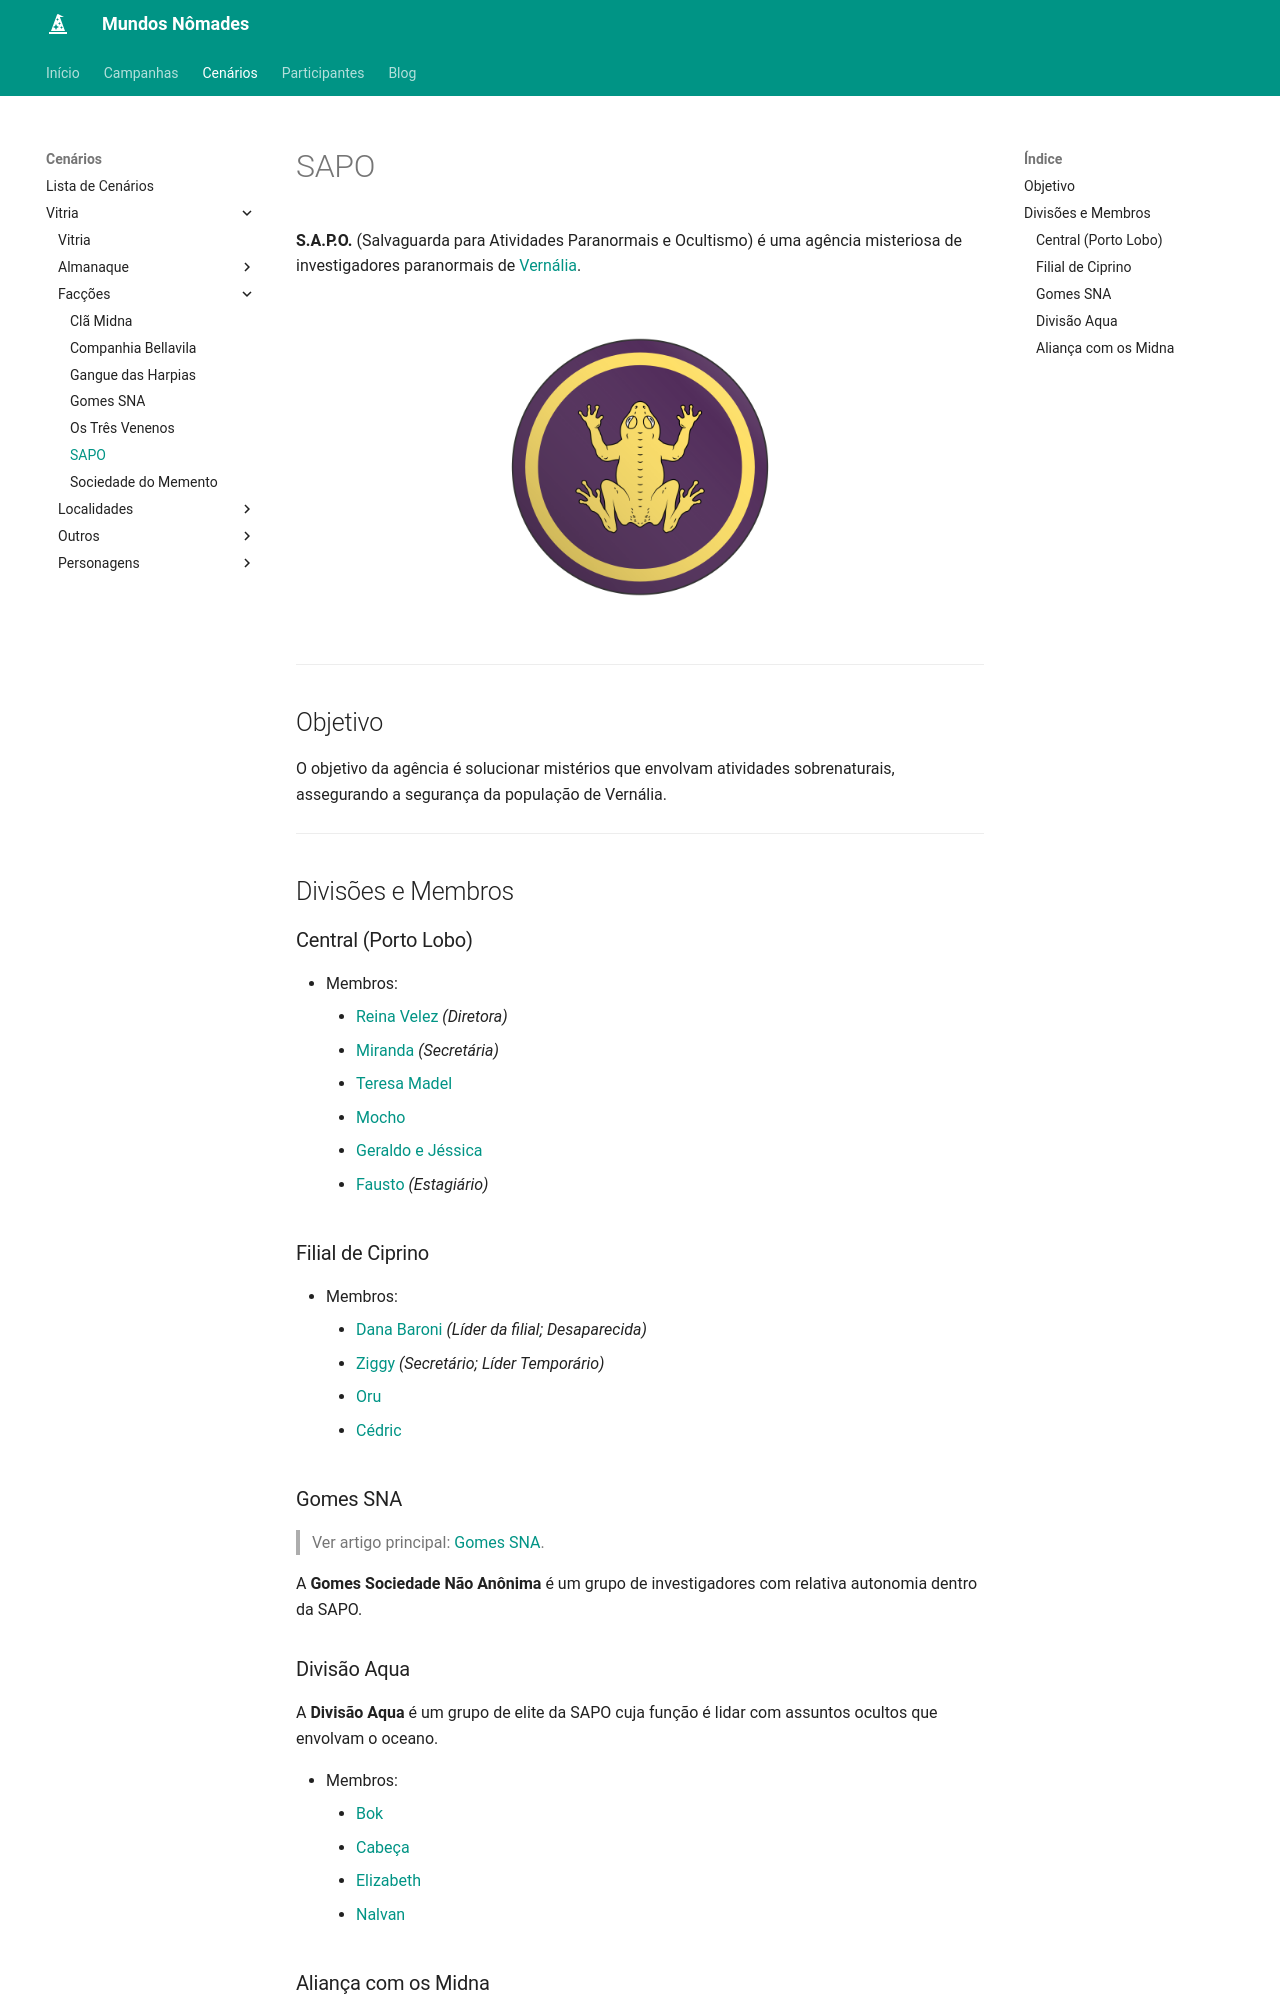

repository: Henrique42/MundosNomades · page: Cenários/Vitria/Facções/SAPO/index.html · generator: mkdocs

**S.A.P.O.** (Salvaguarda para Atividades Paranormais e Ocultismo) é uma agência misteriosa de investigadores paranormais de [[Vernália|Vernália]].

<figure align="center">
	<img src="/MundosNomades/img/Vitria/Símbolos/SAPO.png" width="300" alt="Emblema da SAPO">
</figure>

---

## Objetivo

O objetivo da agência é solucionar mistérios que envolvam atividades sobrenaturais, assegurando a segurança da população de Vernália.

---

## Divisões e Membros

### Central (Porto Lobo)

- Membros:
	- [[Reina Velez]] *(Diretora)*
	- [[Miranda]] *(Secretária)*
	- [[Teresa Madel]]
	- [[Mocho]]
	- [[Geraldo e Jéssica]]
	- [[Fausto]] *(Estagiário)*

### Filial de Ciprino

- Membros:
	- [[Dana Baroni]] *(Líder da filial; Desaparecida)*
	- [[Ziggy]] *(Secretário; Líder Temporário)*
	- [[Oru]]
	- [[Cédric]]

### Gomes SNA

> Ver artigo principal: [[Gomes SNA]].

A **Gomes Sociedade Não Anônima** é um grupo de investigadores com relativa autonomia dentro da SAPO.

### Divisão Aqua

A **Divisão Aqua** é um grupo de elite da SAPO cuja função é lidar com assuntos ocultos que envolvam o oceano.

- Membros:
	- [[Bok]]
	- [[Cabeça]]
	- [[Elizabeth]]
	- [[Nalvan]]
